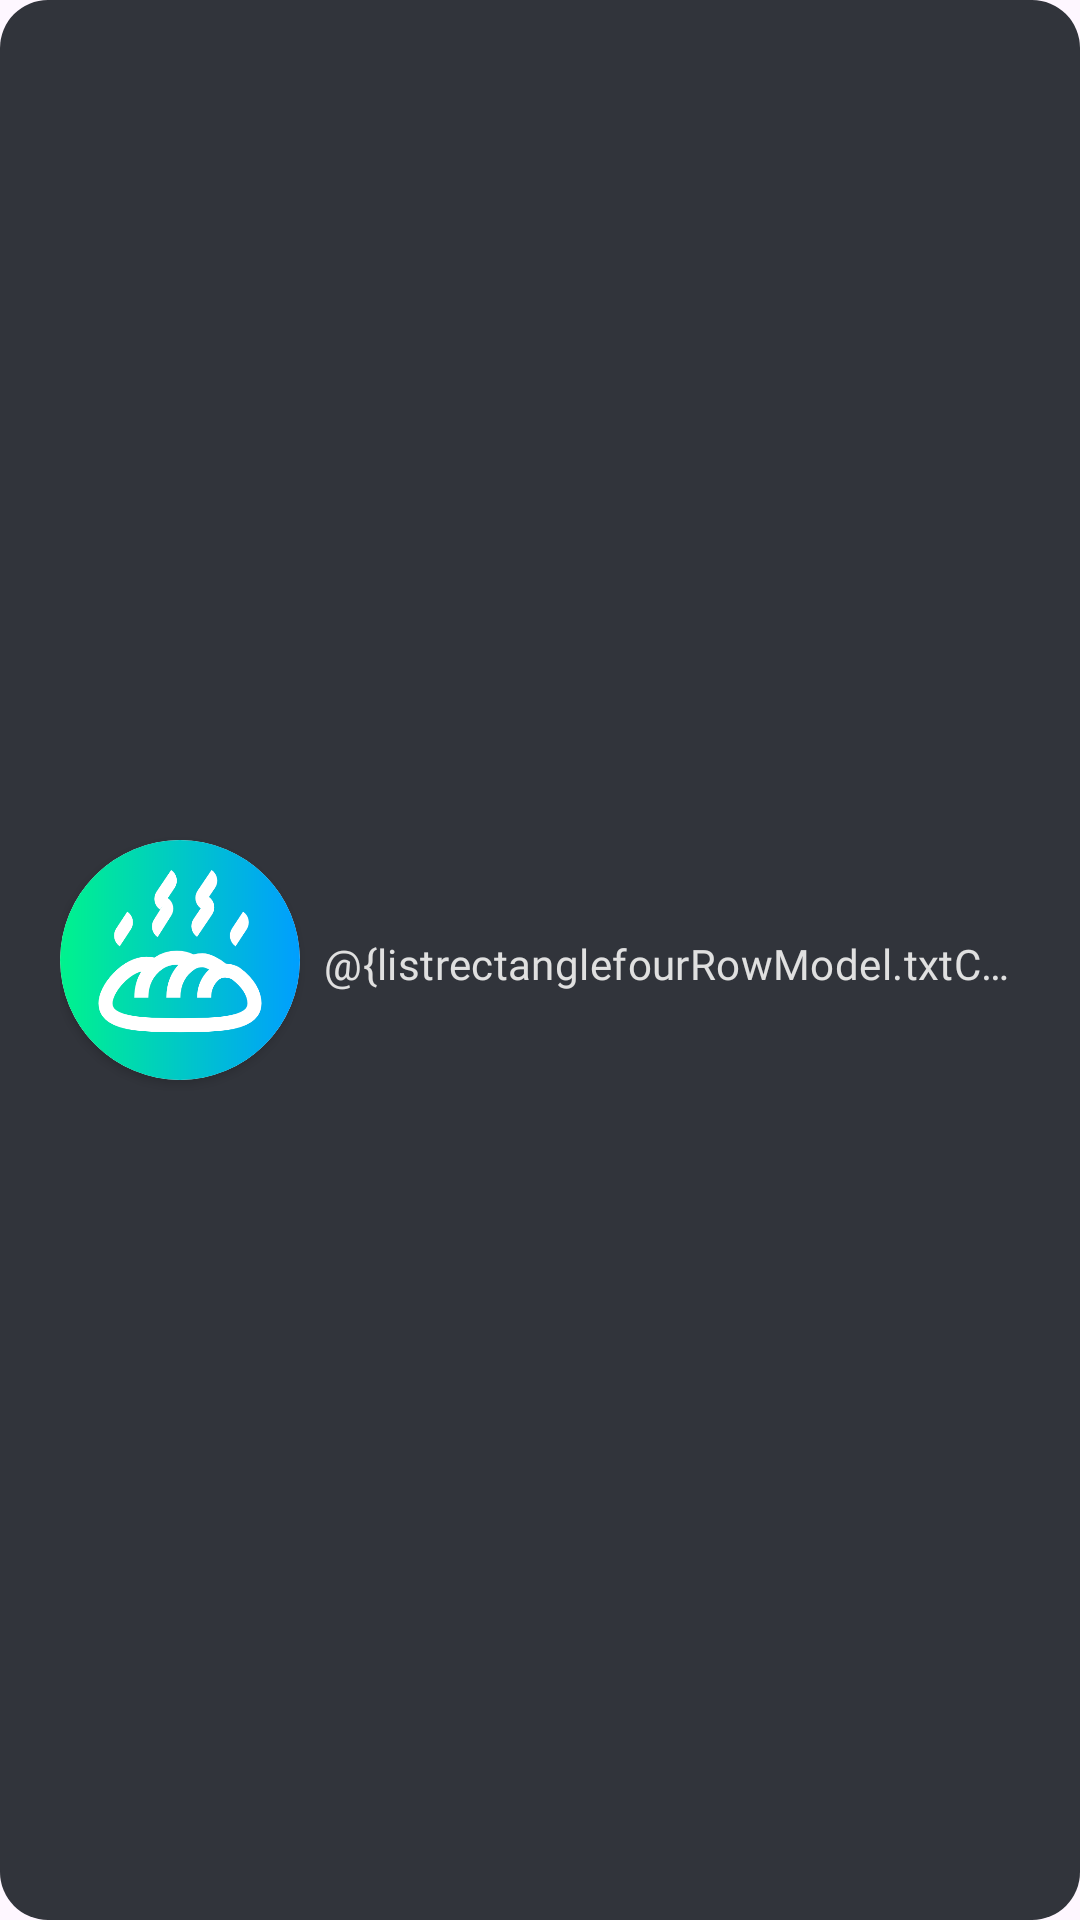

Write the Android layout XML for this screen, with the resource values it uses.
<!-- AndroidManifest.xml: application theme Theme.Fitme -->
<!-- res/layout/layout_meal_item.xml -->
<LinearLayout xmlns:android="http://schemas.android.com/apk/res/android"
    xmlns:app="http://schemas.android.com/apk/res-auto"
    xmlns:tools="http://schemas.android.com/tools"
    android:layout_width="match_parent"
    android:layout_height="wrap_content"
    android:layout_marginTop="8dp"
    android:background="@drawable/background_rectangle_blue_gray_900_radius_16"
    android:gravity="center_vertical"
    android:orientation="horizontal"
    android:paddingHorizontal="20dp"
    android:paddingVertical="16dp">

    <androidx.cardview.widget.CardView
        android:layout_width="80dp"
        android:layout_height="80dp"
        app:cardCornerRadius="100dp">

        <ImageView
            android:id="@+id/ivLogo"
            android:layout_width="match_parent"
            android:layout_height="match_parent"
            android:layout_gravity="center_vertical"
            android:scaleType="fitXY"
            android:src="@drawable/bread"
            tools:ignore="ContentDescription"
            tools:src="@drawable/bread" />
    </androidx.cardview.widget.CardView>


    <LinearLayout
        android:id="@+id/llMealItem"
        android:layout_width="wrap_content"
        android:layout_height="wrap_content"
        android:layout_marginStart="8dp"
        android:gravity="start"
        android:orientation="vertical">

        <TextView
            android:id="@+id/tvMealTitle"
            android:layout_width="match_parent"
            android:layout_height="wrap_content"
            android:ellipsize="end"
            android:fontFamily="@font/urbanist"
            android:singleLine="true"
            android:textColor="@color/white_A700"
            android:textFontWeight="500"
            android:textSize="20sp"
            tools:targetApi="p"
            tools:text="Meal Name" />

        <TextView
            android:id="@+id/tvDate"
            android:layout_width="match_parent"
            android:layout_height="wrap_content"
            android:ellipsize="end"
            android:fontFamily="@font/urbanist"
            android:letterSpacing="0.01"
            android:singleLine="true"
            android:text="@{listrectanglefourRowModel.txtCountry}"
            android:textColor="@color/gray_300"
            android:textFontWeight="400"
            android:textSize="14sp"
            tools:targetApi="p"
            tools:text="20.01.2023" />

        <TextView
            android:id="@+id/tvMealCount"
            android:layout_width="match_parent"
            android:layout_height="wrap_content"
            android:layout_marginTop="8dp"
            android:ellipsize="end"
            android:fontFamily="@font/urbanist"
            android:gravity="center_vertical"
            android:letterSpacing="0.01"
            android:singleLine="true"
            android:textColor="@color/gray_300"
            android:textFontWeight="400"
            android:textSize="12sp"
            tools:targetApi="p"
            tools:text="Meals Count" />

        <androidx.recyclerview.widget.RecyclerView
            android:id="@+id/rvMealFoodList"
            android:layout_width="match_parent"
            android:layout_height="wrap_content"
            android:orientation="horizontal"
            app:layoutManager="androidx.recyclerview.widget.GridLayoutManager"
            tools:listitem="@layout/layout_meal_food_item" />
    </LinearLayout>


</LinearLayout>
<!-- res/layout/layout_meal_food_item.xml (included above) -->
<?xml version="1.0" encoding="UTF-8"?>
<androidx.cardview.widget.CardView xmlns:android="http://schemas.android.com/apk/res/android"
    xmlns:app="http://schemas.android.com/apk/res-auto"
    xmlns:tools="http://schemas.android.com/tools"
    android:layout_width="wrap_content"
    android:layout_height="wrap_content"
    android:background="@color/gray_800"
    android:elevation="2dp"
    app:cardUseCompatPadding="true"
    android:gravity="center_vertical"
    android:orientation="horizontal"
    app:cardCornerRadius="8dp">

    <LinearLayout
        android:id="@+id/llMealItem"
        android:layout_width="wrap_content"
        android:layout_height="wrap_content"
        android:background="@color/gray_800"
        android:gravity="start"
        android:orientation="vertical"
        android:padding="10dp">

        <TextView
            android:id="@+id/tvMealName"
            android:layout_width="match_parent"
            android:layout_height="wrap_content"
            android:ellipsize="end"
            android:fontFamily="@font/urbanist"
            android:singleLine="true"
            android:textColor="@color/white_A700"
            android:textFontWeight="500"
            android:textSize="14sp"
            tools:targetApi="p"
            tools:text="Meal Name" />

        <TextView
            android:id="@+id/tvCalories"
            android:layout_width="match_parent"
            android:layout_height="wrap_content"
            android:ellipsize="end"
            android:fontFamily="@font/urbanist"
            android:letterSpacing="0.01"
            android:singleLine="true"
            android:text="@{listrectanglefourRowModel.txtCountry}"
            android:textColor="@color/gray_300"
            android:textFontWeight="400"
            android:textSize="12sp"
            tools:targetApi="p"
            tools:text="20.01.2023" />

    </LinearLayout>
</androidx.cardview.widget.CardView>
<!-- resources referenced by this layout -->
<resources>
  <color name="gray_300">#e0e0e0</color>
  <color name="gray_800">#35383f</color>
  <color name="white_A700">#ffffff</color>
  <!-- drawable background_rectangle_blue_gray_900_radius_16 (drawable) -->
  <?xml version="1.0" encoding="UTF-8"?>
  <shape xmlns:android="http://schemas.android.com/apk/res/android"
      android:shape="rectangle">
      <solid android:color="@color/blue_gray_900" />
      <corners android:radius="16dp" />
  </shape>
  <!-- drawable bread: png bitmap (drawable, 31397 bytes) -->
  <style name="Theme.Fitme" parent="Base.Theme.Fitme" />
  <color name="blue_gray_900">#31343b</color>
  <style name="Base.Theme.Fitme" parent="Theme.Material3.DayNight.NoActionBar">
          
          
          <item name="colorSecondary">@color/teal_200</item>
          <item name="colorSecondaryVariant">@color/teal_700</item>
          <item name="colorOnSecondary">@color/black</item>
          <item name="android:statusBarColor" tools:targetApi="l">?attr/colorPrimaryVariant</item>
  
      </style>
  <color name="teal_200">#FF03DAC5</color>
  <color name="teal_700">#FF018786</color>
  <color name="black">#FF000000</color>
</resources>
